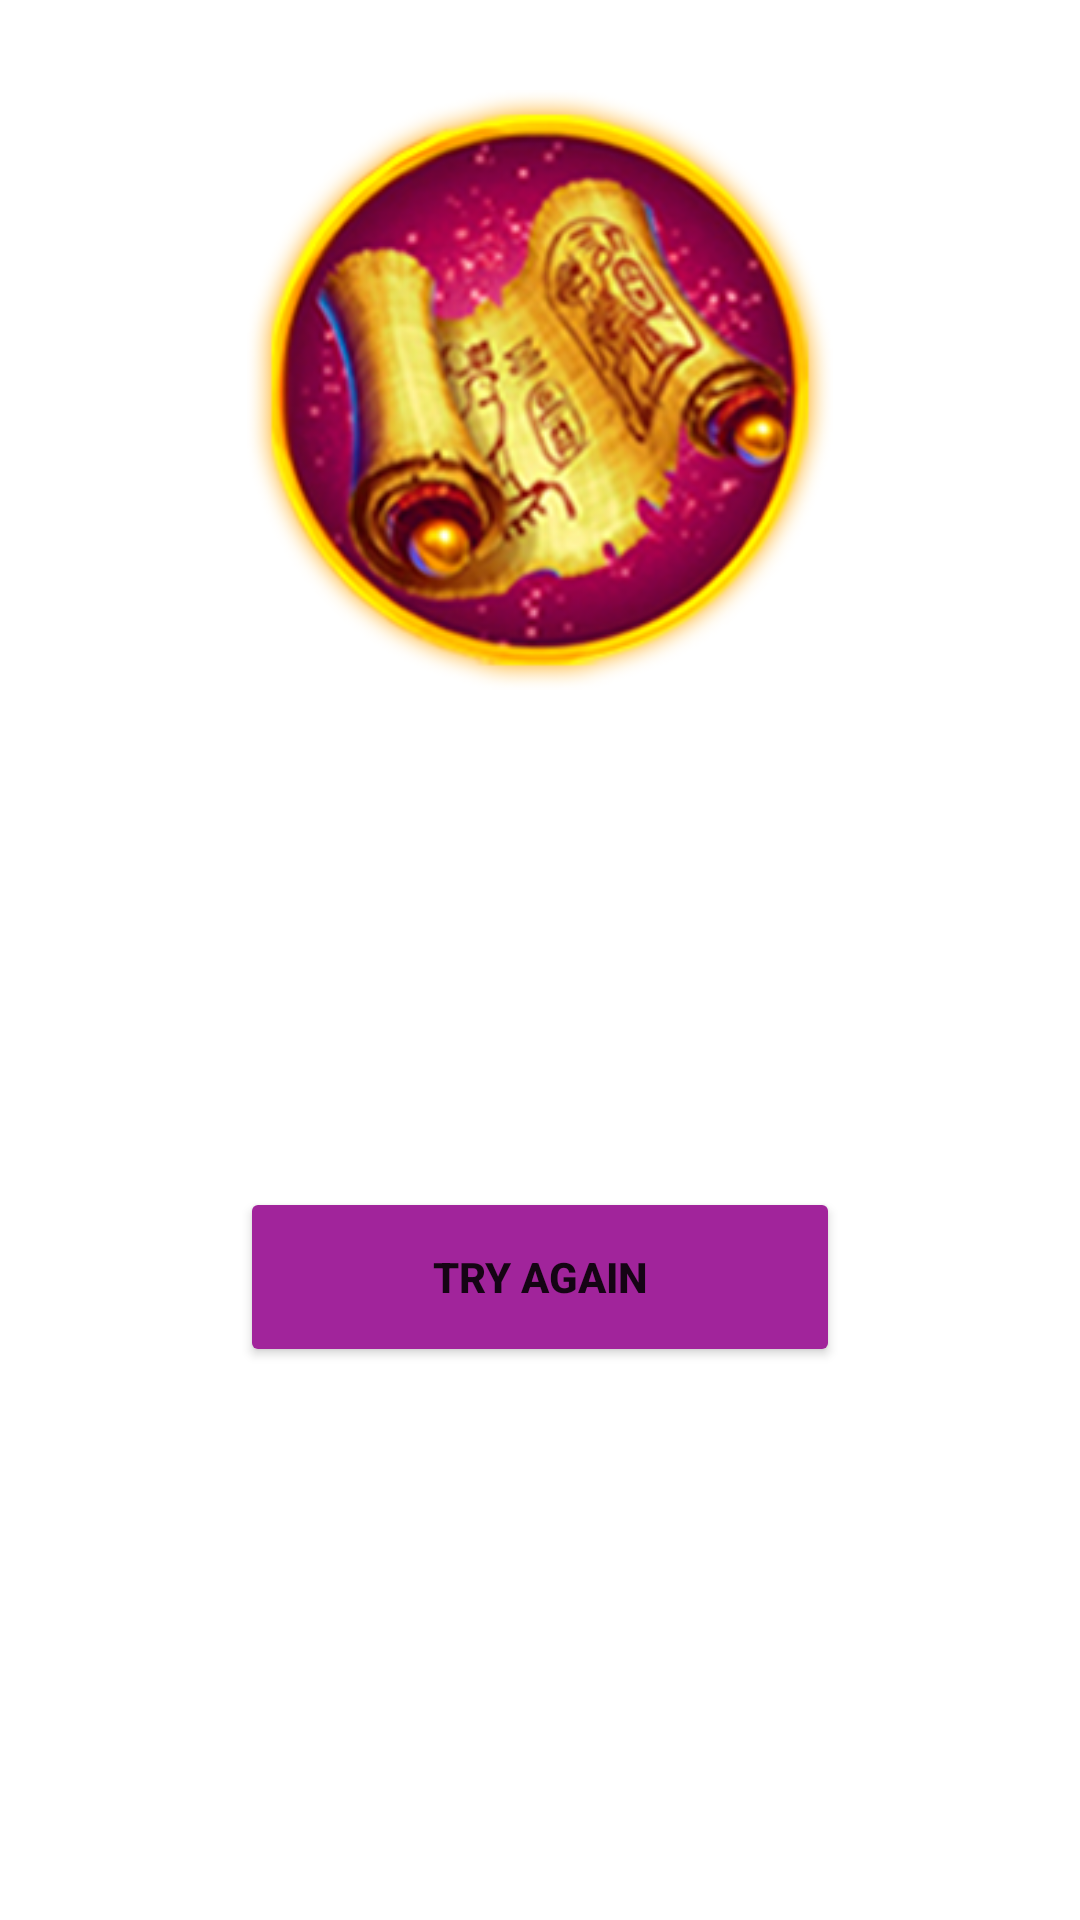

This screen was rendered from an Android layout file. Write that file and the resources it references.
<!-- AndroidManifest.xml: application theme Theme.DeluxeAegis -->
<!-- res/layout/activity_res_deluxe.xml -->
<?xml version="1.0" encoding="utf-8"?>
<androidx.constraintlayout.widget.ConstraintLayout xmlns:android="http://schemas.android.com/apk/res/android"
    xmlns:app="http://schemas.android.com/apk/res-auto"
    xmlns:tools="http://schemas.android.com/tools"
    android:layout_width="match_parent"
    android:layout_height="match_parent"
    android:background="@drawable/bg_deluxe"
    tools:context=".deluxewhite.ResDeluxeActivity">

    <ImageView
        android:id="@+id/imageView2"
        android:layout_width="200dp"
        android:layout_height="200dp"
        android:layout_marginTop="30dp"
        app:layout_constraintEnd_toEndOf="parent"
        app:layout_constraintStart_toStartOf="parent"
        app:layout_constraintTop_toTopOf="parent"
        app:srcCompat="@drawable/main_deluxe" />

    <TextView
        android:id="@+id/tv_res_deluxe"
        android:layout_width="wrap_content"
        android:layout_height="wrap_content"
        android:text="TextView"
        android:textSize="25sp"
        android:textStyle="bold"
        android:textColor="@color/white"
        app:layout_constraintBottom_toBottomOf="parent"
        app:layout_constraintEnd_toEndOf="parent"
        app:layout_constraintStart_toStartOf="parent"
        app:layout_constraintTop_toBottomOf="@+id/imageView2"
        app:layout_constraintVertical_bias="0.17000002" />

    <Button
        android:id="@+id/b_deluxe_retry"
        android:layout_width="200dp"
        android:layout_height="60dp"
        android:text="Try Again"
        android:textStyle="bold"
        android:backgroundTint="@color/pb_del_clr"
        app:layout_constraintBottom_toBottomOf="parent"
        app:layout_constraintEnd_toEndOf="parent"
        app:layout_constraintStart_toStartOf="parent"
        app:layout_constraintTop_toBottomOf="@+id/tv_res_deluxe"
        app:layout_constraintVertical_bias="0.26999998" />
</androidx.constraintlayout.widget.ConstraintLayout>
<!-- resources referenced by this layout -->
<resources>
  <color name="pb_del_clr">#A1249B</color>
  <color name="white">#FFFFFFFF</color>
  <!-- drawable main_deluxe: png bitmap (drawable, 78786 bytes) -->
  <style name="Theme.DeluxeAegis" parent="Theme.MaterialComponents.DayNight.DarkActionBar">
          
          <item name="colorPrimary">@color/purple_500</item>
          <item name="colorPrimaryVariant">@color/purple_700</item>
          <item name="colorOnPrimary">@color/white</item>
          
          <item name="colorSecondary">@color/teal_200</item>
          <item name="colorSecondaryVariant">@color/teal_700</item>
          <item name="colorOnSecondary">@color/black</item>
          <item name="android:windowFullscreen">true</item>
          <item name="windowActionBar">false</item>
          <item name="windowNoTitle">true</item>
          
          <item name="android:statusBarColor">?attr/colorPrimaryVariant</item>
          
      </style>
  <color name="purple_500">#FF6200EE</color>
  <color name="purple_700">#FF3700B3</color>
  <color name="teal_200">#FF03DAC5</color>
  <color name="teal_700">#FF018786</color>
  <color name="black">#FF000000</color>
</resources>
